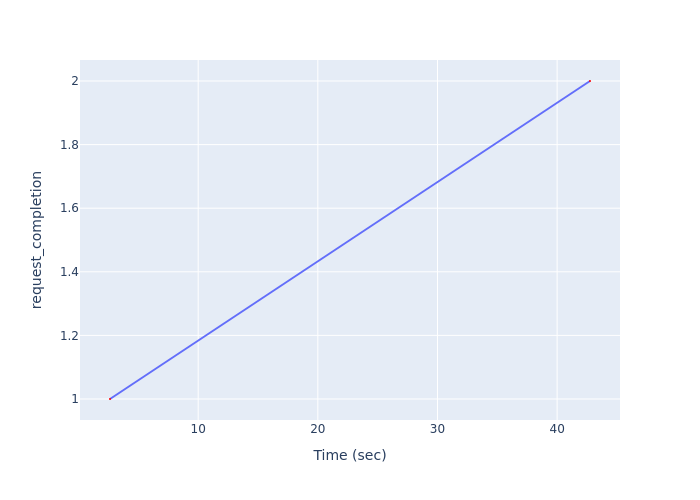

Values plotted in this chart, from the file beside it:
Time (sec), request_completion
2.629, 1
42.75, 2
